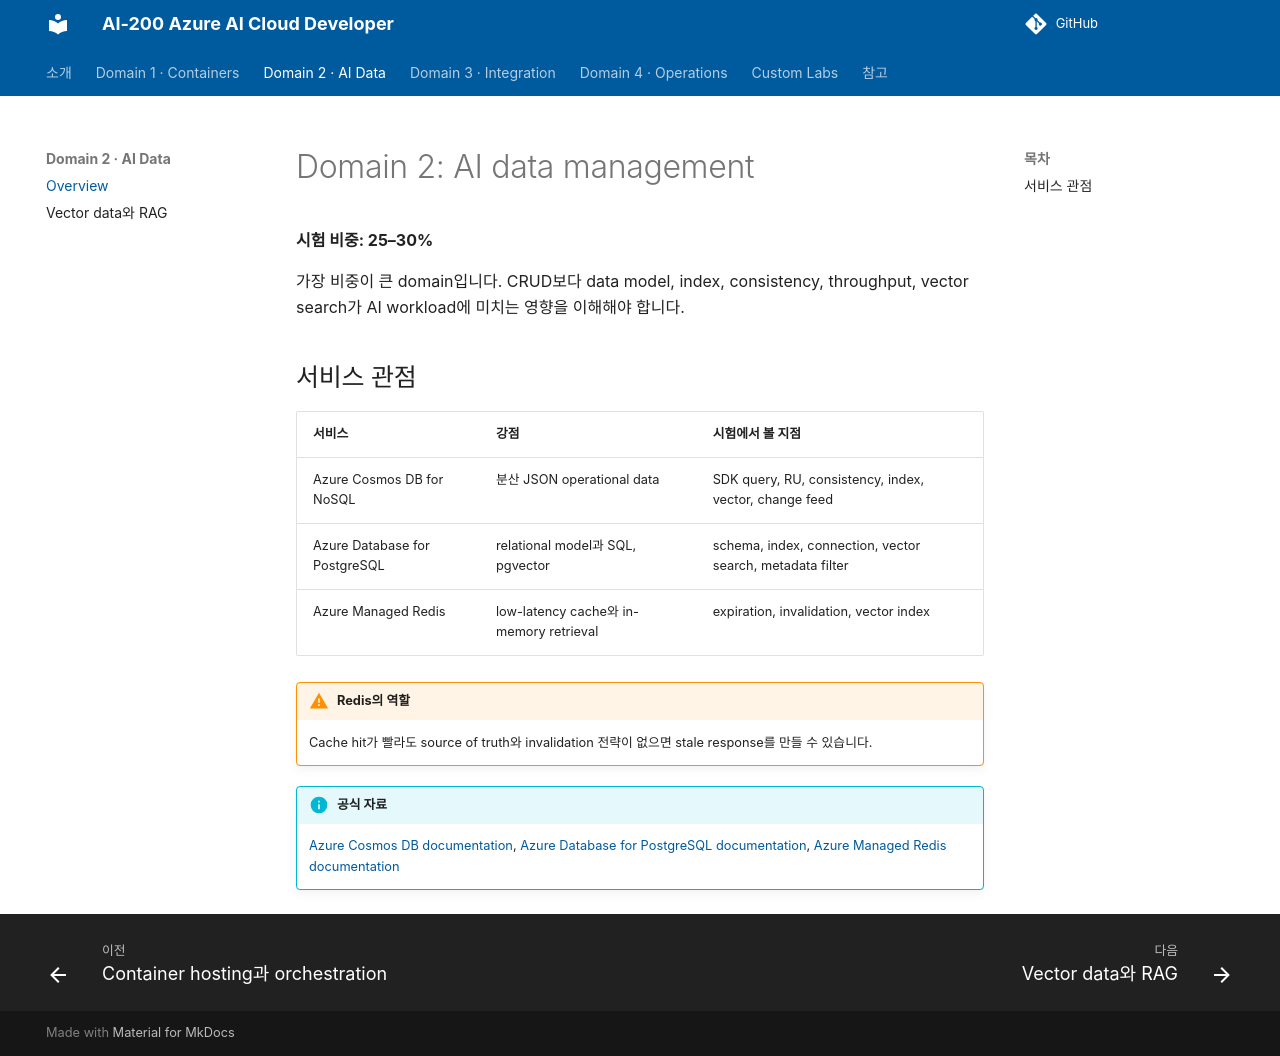

repository: noisonnoiton/ai-200 · page: domain2-ai-data/index.html · generator: mkdocs

# Domain 2: AI data management

**시험 비중: 25–30%**

가장 비중이 큰 domain입니다. CRUD보다 data model, index, consistency, throughput, vector search가 AI workload에 미치는 영향을 이해해야 합니다.

## 서비스 관점

| 서비스 | 강점 | 시험에서 볼 지점 |
| --- | --- | --- |
| Azure Cosmos DB for NoSQL | 분산 JSON operational data | SDK query, RU, consistency, index, vector, change feed |
| Azure Database for PostgreSQL | relational model과 SQL, pgvector | schema, index, connection, vector search, metadata filter |
| Azure Managed Redis | low-latency cache와 in-memory retrieval | expiration, invalidation, vector index |

!!! warning "Redis의 역할"
    Cache hit가 빨라도 source of truth와 invalidation 전략이 없으면 stale response를 만들 수 있습니다.

!!! info "공식 자료"
    [Azure Cosmos DB documentation](https://learn.microsoft.com/en-us/azure/cosmos-db/), [Azure Database for PostgreSQL documentation](https://learn.microsoft.com/en-us/azure/postgresql/), [Azure Managed Redis documentation](https://learn.microsoft.com/en-us/azure/redis/)
